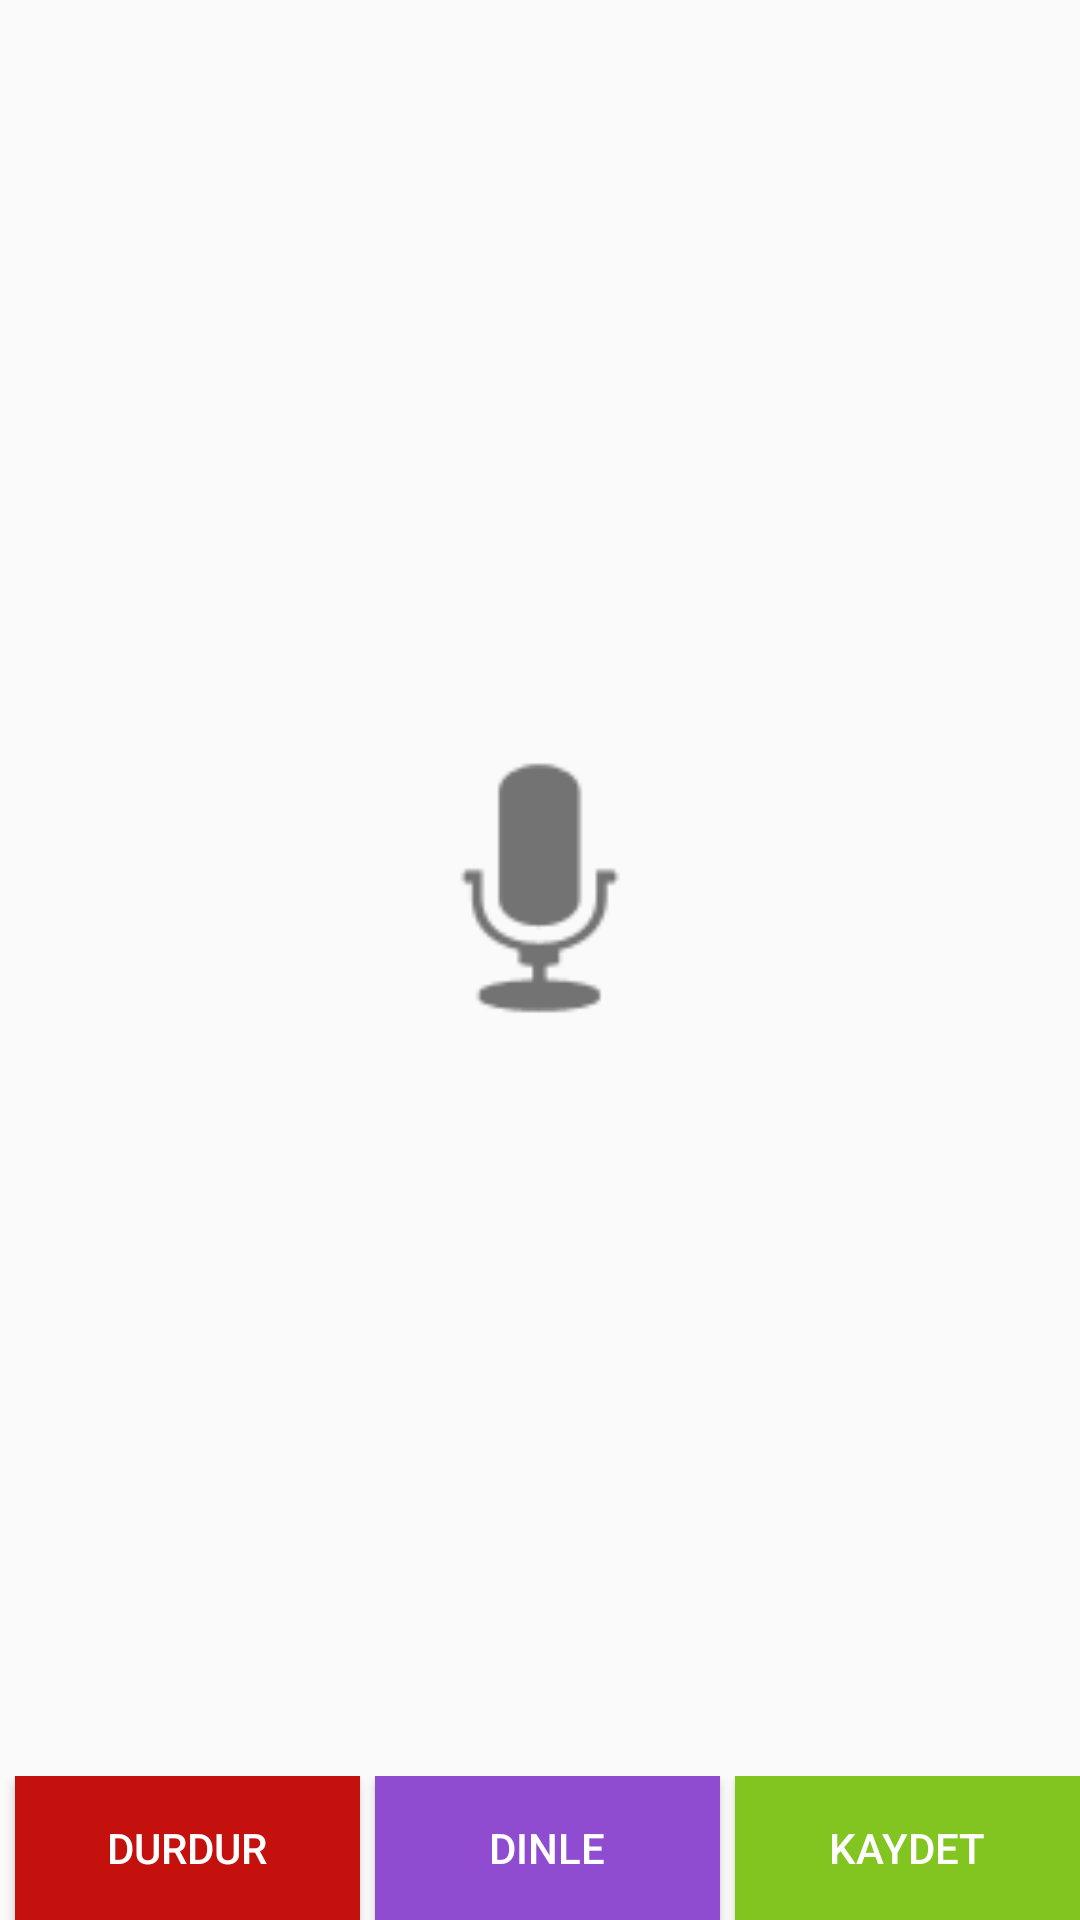

This screen was rendered from an Android layout file. Write that file and the resources it references.
<!-- AndroidManifest.xml: application theme AppTheme -->
<!-- res/layout/activity_ses_kayit.xml -->
<?xml version="1.0" encoding="utf-8"?>
<LinearLayout xmlns:android="http://schemas.android.com/apk/res/android"
    xmlns:app="http://schemas.android.com/apk/res-auto"
    xmlns:tools="http://schemas.android.com/tools"
    android:layout_width="match_parent"
    android:layout_height="match_parent"
    android:orientation="vertical"
    tools:context=".SesKayitActivity">

    <ImageView
        android:id="@+id/imageview"
        android:layout_gravity="center"
        android:layout_weight="1"
        android:layout_width="120dp"
        android:layout_height="120dp"
        app:srcCompat="@android:drawable/ic_btn_speak_now"/>

    <LinearLayout
      android:orientation="horizontal"
      android:layout_width="match_parent"
      android:layout_height="wrap_content">

    <Button
        android:id="@+id/stop_voice_button"
        android:layout_width="match_parent"
        android:layout_marginLeft="5dp"
        android:layout_weight="1"
        android:gravity="center_vertical|center_horizontal"
        android:background="@color/kirmizi"
        android:text="Durdur"
        android:textColor="@color/beyaz"
        android:layout_height="wrap_content" />

    <Button
        android:id="@+id/play_voice_button"
        android:layout_marginLeft="5dp"
        android:layout_weight="1"
        android:background="@color/mor"
        android:text="Dinle"
        android:gravity="center_vertical|center_horizontal"
        android:textColor="@color/beyaz"
        android:layout_width="match_parent"
        android:layout_height="wrap_content" />

    <Button
        android:id="@+id/record_voice_button"
        android:layout_marginLeft="5dp"
        android:layout_weight="1"
        android:background="@color/yesil"
        android:text="Kaydet"
        android:gravity="center_vertical|center_horizontal"
        android:textColor="@color/beyaz"
        android:layout_width="match_parent"
        android:layout_height="wrap_content" />
  </LinearLayout>
</LinearLayout>
<!-- resources referenced by this layout -->
<resources>
  <color name="beyaz">#ffffff</color>
  <color name="kirmizi">#c5110e</color>
  <color name="mor">#904cd0</color>
  <color name="yesil">#83c520</color>
  <style name="AppTheme" parent="Theme.AppCompat.Light.DarkActionBar">
          
          <item name="colorPrimary">@color/colorPrimary</item>
          <item name="colorPrimaryDark">@color/colorPrimaryDark</item>
          <item name="colorAccent">@color/colorAccent</item>
      </style>
  <color name="colorPrimary">#008577</color>
  <color name="colorPrimaryDark">#00574B</color>
  <color name="colorAccent">#D81B60</color>
</resources>
